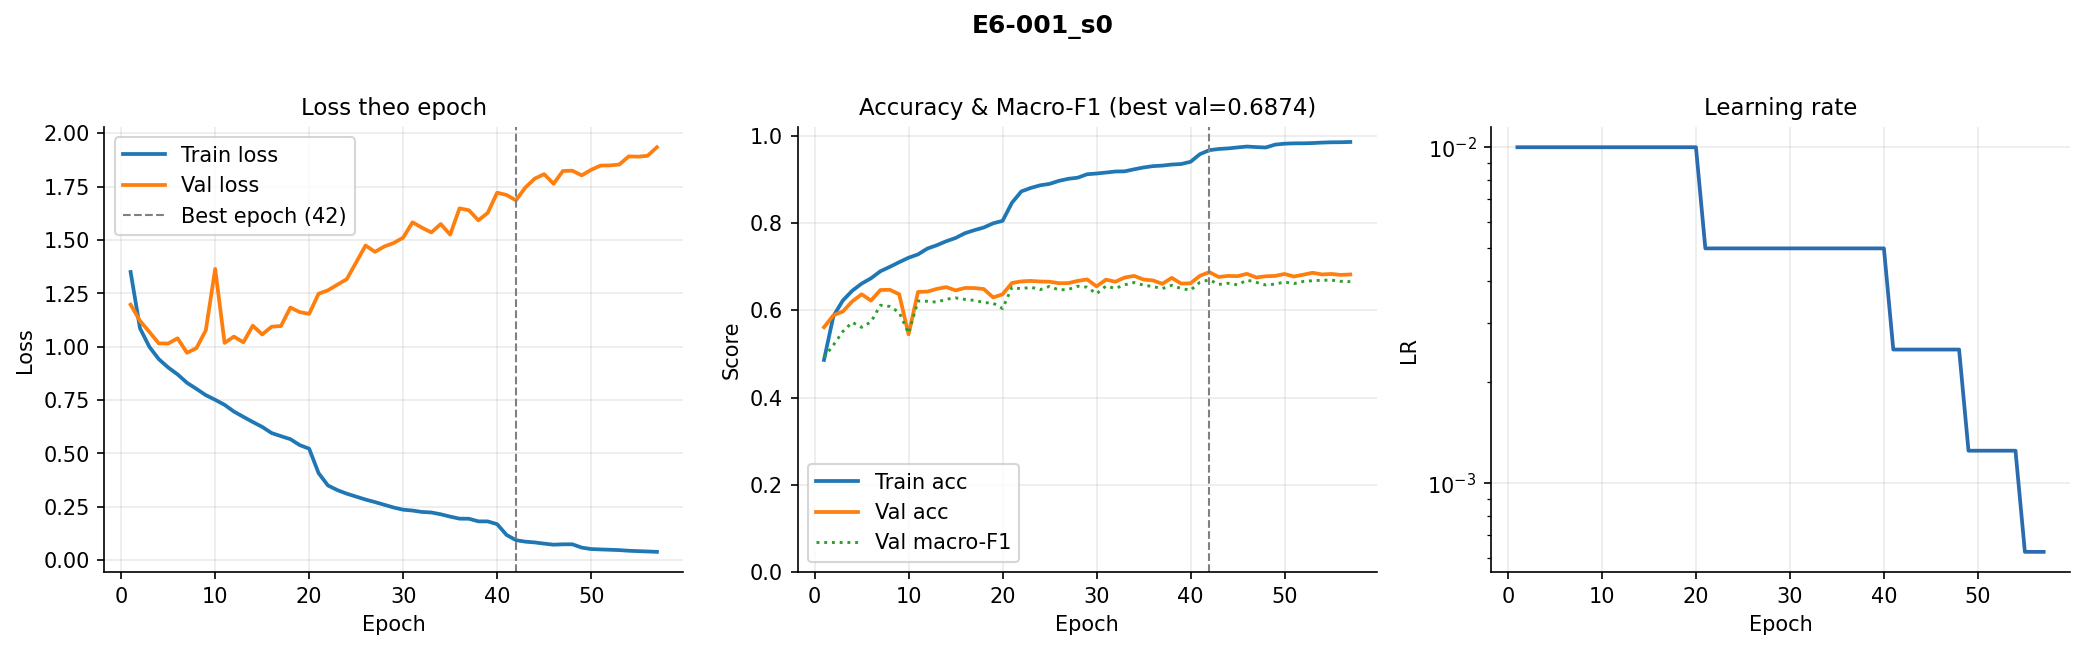

Data behind this chart, as committed beside it:
epoch, train_loss, val_loss, train_acc, val_acc, val_macro_f1, lr
1, 1.35, 1.197, 0.4862, 0.5612, 0.492, 0.01
2, 1.086, 1.121, 0.5866, 0.5885, 0.5202, 0.01
3, 0.9994, 1.069, 0.6222, 0.5971, 0.5512, 0.01
4, 0.9419, 1.016, 0.6446, 0.6202, 0.5723, 0.01
5, 0.9028, 1.015, 0.661, 0.6367, 0.561, 0.01
6, 0.8705, 1.04, 0.6733, 0.6222, 0.5732, 0.01
7, 0.8311, 0.9718, 0.6894, 0.6464, 0.6116, 0.01
8, 0.8027, 0.9934, 0.6995, 0.647, 0.6088, 0.01
9, 0.7732, 1.077, 0.7102, 0.6367, 0.5952, 0.01
10, 0.7514, 1.365, 0.7204, 0.5447, 0.5471, 0.01
11, 0.7278, 1.018, 0.7281, 0.642, 0.6212, 0.01
12, 0.6962, 1.048, 0.7414, 0.6428, 0.6206, 0.01
13, 0.6716, 1.021, 0.749, 0.6489, 0.6186, 0.01
14, 0.6474, 1.099, 0.7581, 0.6531, 0.6253, 0.01
15, 0.6245, 1.058, 0.7657, 0.6456, 0.6283, 0.01
16, 0.5958, 1.094, 0.7766, 0.6512, 0.6249, 0.01
17, 0.581, 1.097, 0.7836, 0.6509, 0.6226, 0.01
18, 0.5669, 1.184, 0.7897, 0.6486, 0.6178, 0.01
19, 0.539, 1.162, 0.7993, 0.6294, 0.6163, 0.01
20, 0.5222, 1.154, 0.8049, 0.6367, 0.6041, 0.01
21, 0.4078, 1.248, 0.8464, 0.6626, 0.6524, 0.005
22, 0.3499, 1.265, 0.8724, 0.6662, 0.6492, 0.005
23, 0.3282, 1.291, 0.8803, 0.6673, 0.653, 0.005
24, 0.3114, 1.317, 0.8864, 0.6659, 0.6472, 0.005
25, 0.2976, 1.395, 0.8896, 0.6654, 0.6547, 0.005
26, 0.2839, 1.475, 0.8966, 0.662, 0.6465, 0.005
27, 0.2721, 1.445, 0.9013, 0.6623, 0.6478, 0.005
28, 0.2593, 1.47, 0.9038, 0.6673, 0.6551, 0.005
29, 0.2465, 1.486, 0.9118, 0.6707, 0.6529, 0.005
30, 0.2364, 1.511, 0.9134, 0.6548, 0.6379, 0.005
31, 0.2324, 1.583, 0.9156, 0.6701, 0.6555, 0.005
32, 0.2258, 1.558, 0.918, 0.6654, 0.6502, 0.005
33, 0.2234, 1.536, 0.9184, 0.6751, 0.6584, 0.005
34, 0.2149, 1.575, 0.9231, 0.6787, 0.6635, 0.005
35, 0.2039, 1.526, 0.9272, 0.6704, 0.6576, 0.005
36, 0.1944, 1.649, 0.9303, 0.6684, 0.6543, 0.005
37, 0.194, 1.64, 0.9316, 0.6606, 0.6498, 0.005
38, 0.1818, 1.593, 0.934, 0.6743, 0.6571, 0.005
39, 0.1815, 1.627, 0.9351, 0.6612, 0.6499, 0.005
40, 0.1686, 1.722, 0.9403, 0.6617, 0.646, 0.005
41, 0.1182, 1.711, 0.9577, 0.679, 0.6642, 0.0025
42, 0.09369, 1.686, 0.9669, 0.6874, 0.6698, 0.0025
43, 0.08659, 1.746, 0.9696, 0.6762, 0.6593, 0.0025
44, 0.08305, 1.788, 0.9709, 0.6787, 0.6619, 0.0025
45, 0.07734, 1.809, 0.9732, 0.6782, 0.6582, 0.0025
46, 0.07251, 1.764, 0.9752, 0.6835, 0.6692, 0.0025
47, 0.0742, 1.824, 0.9739, 0.6751, 0.6639, 0.0025
48, 0.0744, 1.825, 0.973, 0.6779, 0.658, 0.0025
49, 0.05871, 1.803, 0.9796, 0.6787, 0.6599, 0.00125
50, 0.05202, 1.829, 0.9817, 0.6832, 0.6649, 0.00125
51, 0.05017, 1.849, 0.9825, 0.6773, 0.6611, 0.00125
52, 0.04868, 1.85, 0.9826, 0.6815, 0.6661, 0.00125
53, 0.04704, 1.854, 0.9832, 0.686, 0.6677, 0.00125
54, 0.04404, 1.892, 0.9843, 0.6821, 0.6688, 0.00125
55, 0.04225, 1.891, 0.985, 0.6832, 0.6691, 0.000625
56, 0.04067, 1.895, 0.9851, 0.681, 0.6663, 0.000625
57, 0.03886, 1.935, 0.9857, 0.6821, 0.6656, 0.000625
